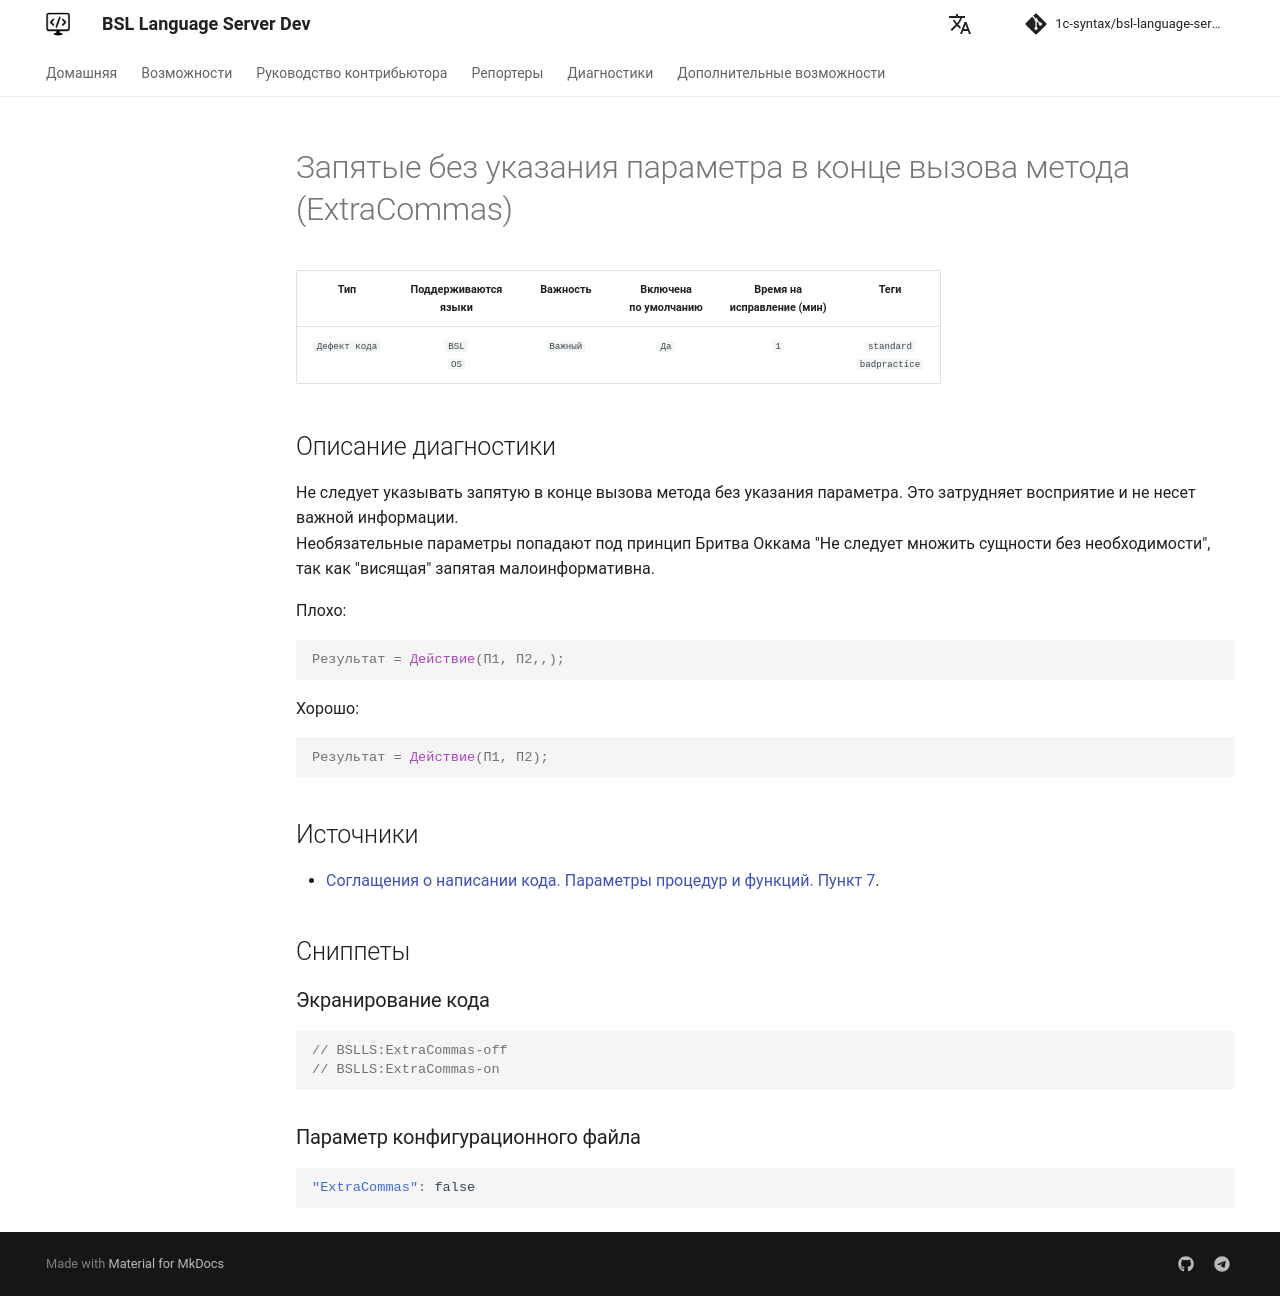

repository: 1c-syntax/bsl-language-server · page: dev/diagnostics/ExtraCommas/index.html · generator: mkdocs

# Запятые без указания параметра в конце вызова метода (ExtraCommas)

<!-- Блоки выше заполняются автоматически, не трогать -->
## Описание диагностики

Не следует указывать запятую в конце вызова метода без указания параметра. Это затрудняет восприятие и не несет важной информации.  
Необязательные параметры попадают под принцип Бритва Оккама "Не следует множить сущности без необходимости", так как "висящая" запятая малоинформативна.

Плохо:

```bsl
Результат = Действие(П1, П2,,);
```

Хорошо:

```bsl
Результат = Действие(П1, П2);
```

## Источники

* [Соглащения о написании кода. Параметры процедур и функций. Пункт 7](https://its.1c.ru/db/v8std#content:640:hdoc).
